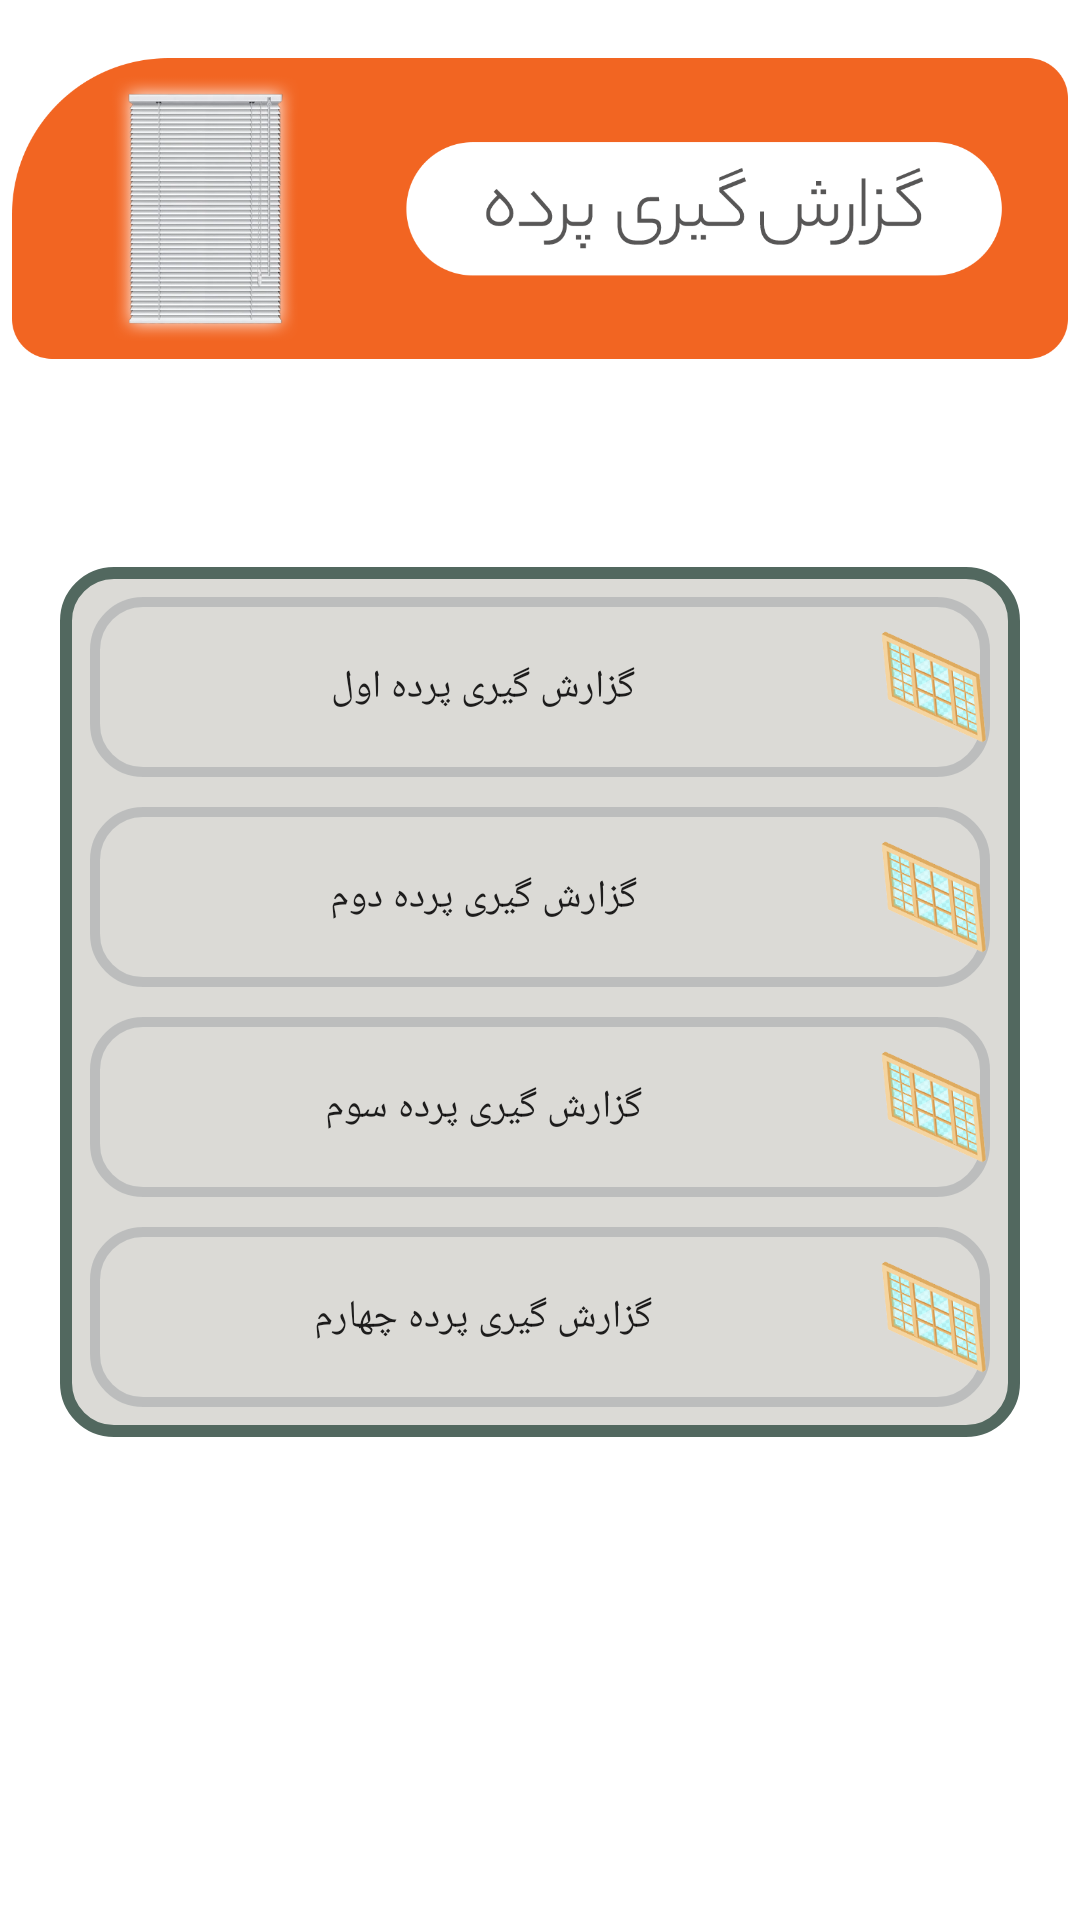

Here is an Android app screen rendered from its layout file. Give the layout XML and the strings, colors and styles it references.
<!-- AndroidManifest.xml: application theme Theme.Sfk -->
<!-- res/layout/activity_shades_review.xml -->
<?xml version="1.0" encoding="utf-8"?>
<ScrollView
    xmlns:android="http://schemas.android.com/apk/res/android"
    xmlns:app="http://schemas.android.com/apk/res-auto"
    xmlns:tools="http://schemas.android.com/tools"
    android:layout_width="match_parent"
    android:layout_marginBottom="2dp"
    android:layout_height="match_parent">
<androidx.constraintlayout.widget.ConstraintLayout
    android:layout_width="match_parent"
    android:layout_height="match_parent"
    tools:context=".shadesReviewActivity">
    <ImageView
        android:id="@+id/headerT"
        android:layout_width="match_parent"
        android:layout_height="139dp"
        android:layout_marginStart="4dp"
        android:layout_marginEnd="4dp"
        app:layout_constraintEnd_toEndOf="parent"
        app:layout_constraintHorizontal_bias="0.0"
        app:layout_constraintStart_toStartOf="parent"
        app:layout_constraintTop_toTopOf="parent"
        app:srcCompat="@drawable/shadesreportbanner" />


    <LinearLayout
        android:id="@+id/linearLayout"
        android:layout_width="match_parent"
        android:layout_height="wrap_content"
        android:layout_marginTop="50dp"
        android:layout_marginStart="20dp"
        android:layout_marginEnd="20dp"
        android:background="@drawable/controlcard2"
        android:orientation="vertical"
        app:layout_constraintEnd_toEndOf="parent"
        app:layout_constraintStart_toStartOf="parent"
        app:layout_constraintTop_toBottomOf="@+id/headerT">

        <Button
            android:id="@+id/shadesReport1"
            android:layout_width="300dp"
             android:layout_height="60dp"
            android:layout_marginBottom="10dp"
            android:insetLeft="5dp"
            android:insetTop="5dp"
            android:insetRight="5dp"
            android:insetBottom="5dp"
            android:layout_marginTop="10dp"
            android:layout_gravity="center"
            android:text="گزارش گیری پرده اول"
            android:background="@drawable/colorsreview"
            android:drawableRight="@drawable/shades"
            android:textSize="13sp" />

        <Button
            android:id="@+id/shadesReport2"
            android:layout_width="300dp"
             android:layout_height="60dp"
            android:insetLeft="5dp"
            android:insetTop="5dp"
            android:insetRight="5dp"
            android:layout_marginBottom="10dp"
            android:insetBottom="5dp"
            android:layout_gravity="center"
            android:text="گزارش گیری پرده دوم"
            android:background="@drawable/colorsreview"
            android:drawableRight="@drawable/shades"
            android:textSize="13sp" />

        <Button
            android:id="@+id/shadesReport3"
            android:layout_width="300dp"
             android:layout_height="60dp"
            android:insetLeft="5dp"
            android:insetTop="5dp"
            android:insetRight="5dp"
            android:insetBottom="5dp"
            android:layout_gravity="center"
            android:layout_marginBottom="10dp"
            android:text="گزارش گیری پرده سوم"
            android:background="@drawable/colorsreview"
            android:drawableRight="@drawable/shades"
            android:textSize="13sp" />

        <Button
            android:id="@+id/shadesReport4"
            android:layout_width="300dp"
             android:layout_height="60dp"
            android:insetLeft="5dp"
            android:insetTop="5dp"
            android:insetRight="5dp"
            android:insetBottom="5dp"
            android:layout_marginBottom="10dp"
            android:layout_gravity="center"
            android:text="گزارش گیری پرده چهارم"
            android:background="@drawable/colorsreview"
            android:drawableRight="@drawable/shades"
            android:textSize="13sp" />
    </LinearLayout>





</androidx.constraintlayout.widget.ConstraintLayout>
    </ScrollView>
<!-- resources referenced by this layout -->
<resources>
  <!-- drawable colorsreview (drawable) -->
  <?xml version="1.0" encoding="utf-8"?>
  <shape xmlns:android="http://schemas.android.com/apk/res/android">
      <solid android:color="#001976D2"/>
      <corners android:radius="16dp"/>
      <stroke
          android:width="10px"
          android:color="#819FA3A6" />
  </shape>
  <!-- drawable controlcard2 (drawable) -->
  <?xml version="1.0" encoding="utf-8"?>
  <shape xmlns:android="http://schemas.android.com/apk/res/android">
      <solid android:color="#CDD3D1CD"/>
      <corners android:radius="16dp"/>
      <stroke
          android:width="12px"
          android:color="#52685F" />
  </shape>
  <!-- drawable shades: png bitmap (drawable-xxxhdpi, 40911 bytes) -->
  <!-- drawable shadesreportbanner: png bitmap (drawable-xxhdpi, 99199 bytes) -->
  <style name="Theme.Sfk" parent="Theme.MaterialComponents.DayNight.NoActionBar">
          
          <item name="colorPrimary">@color/purple_500</item>
          <item name="colorPrimaryVariant">@color/purple_700</item>
          <item name="colorOnPrimary">@color/home_icon</item>
          <item name="fontFamily">@font/irsans</item>
          
          <item name="colorSecondary">@color/teal_200</item>
          <item name="colorSecondaryVariant">@color/teal_700</item>
          <item name="colorOnSecondary">@color/black</item>
          
          <item name="android:statusBarColor" tools:targetApi="l">@color/white</item>
          <item name="android:windowLightStatusBar" tools:targetApi="1">true</item>
          <item name="android:navigationBarColor" tools:targetApi="l">@color/white</item>
          <item name="android:windowLightNavigationBar">true</item>
  
          
      </style>
  <color name="purple_500">#8BC34A</color>
  <color name="purple_700">#8BC34A</color>
  <color name="home_icon">#171515</color>
  <color name="teal_200">#8BC34A</color>
  <color name="teal_700">#FF018786</color>
  <color name="black">#FF000000</color>
  <color name="white">#FFFFFFFF</color>
</resources>
